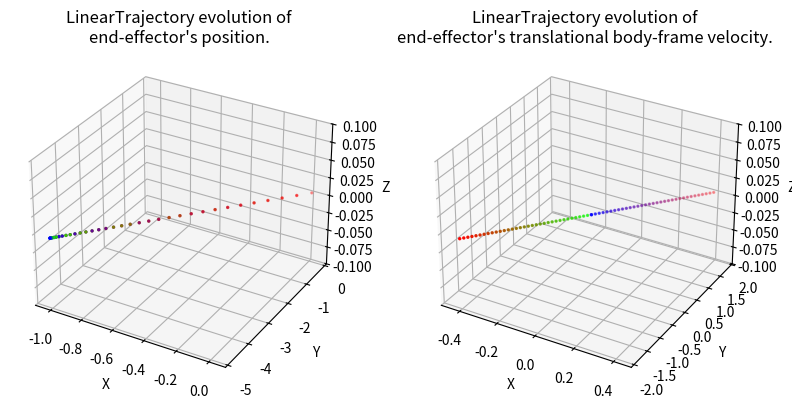

The script that saved this image:
#!/usr/bin/env/python

import numpy as np
import matplotlib.pyplot as plt
import matplotlib.animation as animation
import argparse

"""
Set of classes for defining SE(3) trajectories for the end effector of a robot 
manipulator
"""

class Trajectory:

    def __init__(self, total_time):
        """
        Parameters
        ----------
        total_time : float
        	desired duration of the trajectory in seconds 
        """
        self.total_time = total_time
        self.init_pos = np.array([0, 0, 0])
        self.init_oren = np.array([0, 1, 0, 0])
        self.init_vel = 0
        self.end_vel = 0

    def target_pose(self, time):
        """
        Returns where the arm end effector should be at time t, in the form of a 
        7D vector [x, y, z, qx, qy, qz, qw]. i.e. the first three entries are 
        the desired end-effector position, and the last four entries are the 
        desired end-effector orientation as a quaternion, all written in the 
        world frame.

        Hint: The end-effector pose with the gripper pointing down corresponds 
        to the quaternion [0, 1, 0, 0]. 

        Parameters
        ----------
        time : float        
    
        Returns
        -------
        7x' :obj:`numpy.ndarray`
            desired configuration in workspace coordinates of the end effector
        """
        pass

    def target_velocity(self, time):
        """
        Returns the end effector's desired body-frame velocity at time t as a 6D
        twist. Note that this needs to be a rigid-body velocity, i.e. a member 
        of se(3) expressed as a 6D vector.
        
        Parameters
        ----------
        time : float

        Returns
        -------
        6x' :obj:`numpy.ndarray`
            desired body-frame velocity of the end effector
        """
        pass

    def display_trajectory(self, num_waypoints=67, show_animation=False, save_animation=False):
        """
        Displays the evolution of the trajectory's position and body velocity.

        Parameters
        ----------
        num_waypoints : int
            number of waypoints in the trajectory
        show_animation : bool
            if True, displays the animated trajectory
        save_animatioon : bool
            if True, saves a gif of the animated trajectory
        """
        trajectory_name = self.__class__.__name__
        times = np.linspace(0, self.total_time, num=num_waypoints)
        target_positions = np.vstack([self.target_pose(t)[:3] for t in times])
        target_velocities = np.vstack([self.target_velocity(t)[:3] for t in times])
        
        fig = plt.figure(figsize=plt.figaspect(0.5))
        colormap = plt.cm.brg(np.fmod(np.linspace(0, 1, num=num_waypoints), 1))

        # Position plot
        ax0 = fig.add_subplot(1, 2, 1, projection='3d')
        pos_padding = [[-0.1, 0.1],
                        [-0.1, 0.1],
                        [-0.1, 0.1]]
        ax0.set_xlim3d([min(target_positions[:, 0]) + pos_padding[0][0], 
                        max(target_positions[:, 0]) + pos_padding[0][1]])
        ax0.set_xlabel('X')
        ax0.set_ylim3d([min(target_positions[:, 1]) + pos_padding[1][0], 
                        max(target_positions[:, 1]) + pos_padding[1][1]])
        ax0.set_ylabel('Y')
        ax0.set_zlim3d([min(target_positions[:, 2]) + pos_padding[2][0], 
                        max(target_positions[:, 2]) + pos_padding[2][1]])
        ax0.set_zlabel('Z')
        ax0.set_title("%s evolution of\nend-effector's position." % trajectory_name)
        line0 = ax0.scatter(target_positions[:, 0], 
                        target_positions[:, 1], 
                        target_positions[:, 2], 
                        c=colormap,
                        s=2)

        # Velocity plot
        ax1 = fig.add_subplot(1, 2, 2, projection='3d')
        vel_padding = [[-0.1, 0.1],
                        [-0.1, 0.1],
                        [-0.1, 0.1]]
        ax1.set_xlim3d([min(target_velocities[:, 0]) + vel_padding[0][0], 
                        max(target_velocities[:, 0]) + vel_padding[0][1]])
        ax1.set_xlabel('X')
        ax1.set_ylim3d([min(target_velocities[:, 1]) + vel_padding[1][0], 
                        max(target_velocities[:, 1]) + vel_padding[1][1]])
        ax1.set_ylabel('Y')
        ax1.set_zlim3d([min(target_velocities[:, 2]) + vel_padding[2][0], 
                        max(target_velocities[:, 2]) + vel_padding[2][1]])
        ax1.set_zlabel('Z')
        ax1.set_title("%s evolution of\nend-effector's translational body-frame velocity." % trajectory_name)
        line1 = ax1.scatter(target_velocities[:, 0], 
                        target_velocities[:, 1], 
                        target_velocities[:, 2], 
                        c=colormap,
                        s=2)

        if show_animation or save_animation:
            def func(num, line):
                line[0]._offsets3d = target_positions[:num].T
                line[0]._facecolors = colormap[:num]
                line[1]._offsets3d = target_velocities[:num].T
                line[1]._facecolors = colormap[:num]
                return line

            # Creating the Animation object
            line_ani = animation.FuncAnimation(fig, func, frames=num_waypoints, 
                                                          fargs=([line0, line1],), 
                                                          interval=max(1, int(1000 * self.total_time / (num_waypoints - 1))), 
                                                          blit=False)
        plt.show()
        if save_animation:
            line_ani.save('%s.gif' % trajectory_name, writer='pillow', fps=60)
            print("Saved animation to %s.gif" % trajectory_name)

class LinearTrajectory(Trajectory):


    def __init__(self, goal_pos, total_time):
        """
        Remember to call the constructor of Trajectory

        Parameters
        ----------
        ????? You're going to have to fill these in how you see fit
        """
        pass
        # Trajectory.__init__(self, ...)
        self.goal_pos = np.array([2, 10, 0])
        self.init_pos = np.array([0, 0, 0])
        self.init_oren = np.array([0, 1, 0, 0])
        self.total_time = total_time       


    def target_pose(self, time):
        """
        Returns where the arm end effector should be at time t, in the form of a 
        7D vector [x, y, z, qx, qy, qz, qw]. i.e. the first three entries are 
        the desired end-effector position, and the last four entries are the 
        desired end-effector orientation as a quaternion, all written in the 
        world frame.

        Hint: The end-effector pose with the gripper pointing down corresponds 
        to the quaternion [0, 1, 0, 0]. 

        Parameters
        ----------
        time : float        
    
        Returns
        -------
        7x' :obj:`numpy.ndarray`
            desired configuration in workspace coordinates of the end effector
        """
        xd = abs(self.goal_pos[0] - self.init_pos[0])
        yd = abs(self.goal_pos[1] - self.init_pos[1]) 
        zd = abs(self.goal_pos[2] - self.init_pos[2])
        timeTot = self.total_time

        if time < self.total_time/2 :
            # finding slopes 
            xk = 4*xd / (self.total_time ** 2)
            yk = 4*yd / (self.total_time ** 2)
            zk = 4*zd / (self.total_time ** 2)

            # to find the C part of the integral plugged in time = totaltime divided by 2
            pxC = -  1/2*xk*(self.total_time/2)**2 
            pyC = -  1/2*yk*(self.total_time/2)**2      #changed: was d/2 - 1/2*yk(...)
            pzC = -  1/2*zk*(self.total_time/2)**2

            # final line equations
            px = 1/2 * xk * time**2 + pxC
            py = 1/2 * yk * time**2 + pyC
            pz = 1/2 * zk * time**2 + pzC

            position = np.array([px, py, pz, 0, 1, 0, 0])

        else: 
            xk = -4*xd / (self.total_time ** 2)
            yk = -4*yd / (self.total_time ** 2)
            zk = -4*zd / (self.total_time ** 2)

            pxC = xd - 1/2*xk*(self.total_time/2)**2 
            pyC = yd - 1/2*yk*(self.total_time/2)**2 
            pzC = zd - 1/2*zk*(self.total_time/2)**2

            px = - 1/2 * xk * time**2 + xk* time*timeTot + pxC
            py = - 1/2 * yk * time**2 + yk* time* timeTot + pyC
            pz = - 1/2 * zk * time**2 + zk* time* timeTot + pzC

            position = np.array([px, py, pz, 0, 1, 0, 0])

        return position 

    def target_velocity(self, time):

        xd = abs(self.goal_pos[0] - self.init_pos[0])
        yd = abs(self.goal_pos[1] - self.init_pos[1]) 
        zd = abs(self.goal_pos[2] - self.init_pos[2])
        timeTot = self.total_time 

        if time < self.total_time/2 :
            # finding slopes 
            xk = 4*xd / (self.total_time ** 2)
            yk = 4*yd / (self.total_time ** 2)
            zk = 4*zd / (self.total_time ** 2) 

            xv = xk * time 
            yv = yk * time
            zv = zk * time

            vel = np.array([xv, yv, zv, 0, 0, 0])
        else: 
            xk = - 4*xd / (self.total_time ** 2)
            yk = - 4*yd / (self.total_time ** 2)
            zk = - 4*zd / (self.total_time ** 2)

            xv = -xk * time + xk * timeTot
            yv = -yk * time + yk * timeTot
            zv = -zk * time + zk * timeTot 

            vel = np.array([xv, yv, zv, 0, 0, 0])

        return vel
        """
        Returns the end effector's desired body-frame velocity at time t as a 6D
        twist. Note that this needs to be a rigid-body velocity, i.e. a member 
        of se(3) expressed as a 6D vector.

        Parameters
        ----------
        time : float

        Returns
        -------
        6x' :obj:`numpy.ndarray`
            desired body-frame velocity of the end effector
        """

class CircularTrajectory(Trajectory):

    def __init__(self, center_position, radius, total_time):
        """
        Remember to call the constructor of Trajectory

        Parameters
        ----------
        ????? You're going to have to fill these in how you see fit
        """
        pass
        # Trajectory.__init__(self, ...)
        self.radius = radius
        self.total_time = total_time
        self.center_position = center_position

    def target_pose(self, time):
        """
        Returns where the arm end effector should be at time t, in the form of a 
        7D vector [x, y, z, qx, qy, qz, qw]. i.e. the first three entries are 
        the desired end-effector position, and the last four entries are the 
        desired end-effector orientation as a quaternion, all written in the 
        world frame.

        Hint: The end-effector pose with the gripper pointing down corresponds 
        to the quaternion [0, 1, 0, 0]. 

        Parameters
        ----------
        time : float        
    
        Returns
        -------
        7x' :obj:`numpy.ndarray`
            desired configuration in workspace coordinates of the end effector
        """
        ##init_pos = np.array([self.center_position[0] - self.radius, self.center_position[1]])
        k = 8*np.pi*self.radius/self.total_time**2

        if time < self.total_time/2:
            vel = k*time
            theta = 1/2*k*time**2

            x = self.radius * np.cos(theta)
            y = self.radius * np.sin(theta)

            position = np.array([x, y, 0, 0, 1, 0, 0])

        else:
            vel = -k*time + k*self.total_time
            C = np.pi - 3/8*k*self.total_time**2
            theta = -1/2*k*time**2 + k*self.total_time*time + C

            x = self.radius * np.cos(theta)
            y = self.radius * np.sin(theta)

            position = np.array([x, y, 0, 0, 1, 0, 0])

        return position


    def target_velocity(self, time):
        """
        Returns the end effector's desired body-frame velocity at time t as a 6D
        twist. Note that this needs to be a rigid-body velocity, i.e. a member 
        of se(3) expressed as a 6D vector.

        Parameters
        ----------
        time : float

        Returns
        -------
        6x' :obj:`numpy.ndarray`
            desired body-frame velocity of the end effector
        """
        init_pos = np.array([self.center_position[0] - self.radius, self.center_position[1]])
        k = 8*np.pi*self.radius/self.total_time**2

        if time < self.total_time/2:
            vel = k*time
            theta = 1/2*k*time**2

            x_vel = self.radius * vel * np.sin(theta)
            y_vel = self.radius * vel * np.cos(theta)

            velocity = np.array([x_vel, y_vel, 0, 0, 0, 0])

        else:
            vel = -k*time + k*self.total_time
            C = np.pi - 3/8*k*self.total_time**2
            theta = -1/2*k*time**2 + k*self.total_time*time + C

            x_vel = self.radius * vel * np.sin(theta)
            y_vel = self.radius * vel * np.cos(theta)

            velocity = np.array([x_vel, y_vel, 0, 0, 0, 0])

        return velocity

class PolygonalTrajectory(Trajectory):
    def __init__(self, points, total_time):
        """
        Remember to call the constructor of Trajectory.
        You may wish to reuse other trajectories previously defined in this file.

        Parameters
        ----------
        ????? You're going to have to fill these in how you see fit

        """
        pass
        # Trajectory.__init__(self, total_time)

    def target_pose(self, time):
        """
        Returns where the arm end effector should be at time t, in the form of a 
        7D vector [x, y, z, qx, qy, qz, qw]. i.e. the first three entries are 
        the desired end-effector position, and the last four entries are the 
        desired end-effector orientation as a quaternion, all written in the 
        world frame.

        Hint: The end-effector pose with the gripper pointing down corresponds 
        to the quaternion [0, 1, 0, 0]. 

        Parameters
        ----------
        time : float        
    
        Returns
        -------
        7x' :obj:`numpy.ndarray`
            desired configuration in workspace coordinates of the end effector
        """
        pass
        
    def target_velocity(self, time):
        """
        Returns the end effector's desired body-frame velocity at time t as a 6D
        twist. Note that this needs to be a rigid-body velocity, i.e. a member 
        of se(3) expressed as a 6D vector.

        Parameters
        ----------
        time : float

        Returns
        -------
        6x' :obj:`numpy.ndarray`
            desired body-frame velocity of the end effector
        """
        pass

def define_trajectories(args):
    """ Define each type of trajectory with the appropriate parameters."""
    trajectory = None
    if args.task == 'line':
        trajectory = LinearTrajectory(np.array([0, 3, 6]), 10.0)
    elif args.task == 'circle':
        trajectory = CircularTrajectory(np.array([0, 0, 0]), 2, 20)
    elif args.task == 'polygon':
        trajectory = PolygonalTrajectory()
    return trajectory

if __name__ == '__main__':
    """
    Run this file to visualize plots of your paths. Note: the provided function
    only visualizes the end effector position, not its orientation. Use the 
    animate function to visualize the full trajectory in a 3D plot.
    """
    parser = argparse.ArgumentParser()
    parser.add_argument('-task', '-t', type=str, default='line', help=
        'Options: line, circle, polygon.  Default: line'
    )
    parser.add_argument('--animate', action='store_true', help=
        'If you set this flag, the animated trajectory will be shown.'
    )
    args = parser.parse_args()

    trajectory = define_trajectories(args)
    
    if trajectory:
        trajectory.display_trajectory(show_animation=args.animate)
